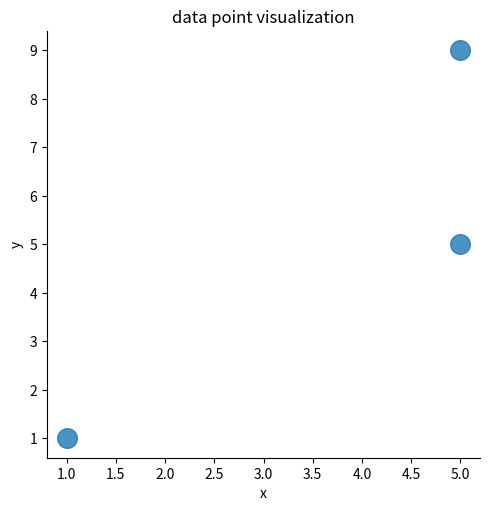

Python code for this plot:
import pandas as pd
import numpy as np
from numpy import linalg
import matplotlib.pyplot as plt
import seaborn as sns

df = pd.DataFrame(np.random.randint(low=-3, high=3, size=(3,3)))
df.columns=['move_1','move_2','move_3']
print(df.head())

movememts = df.values

linalg.norm(movememts, ord=1,axis=1)

df = pd.DataFrame(np.random.randint(low=-1, high=10, size=(3,2)))
df.columns=['x','y']
print(df.head())

sns.lmplot(x='x',
           y='y',
           data=df,
           fit_reg=False,
           scatter_kws={"s":200})
plt.title('data point visualization')
plt.xlabel('x')
plt.ylabel('y')
plt.show()

data_points = df.values

linalg.norm(data_points, ord=2, axis=1)
